Image classification data set "roi_masks" (Edgar-Del/brain_watermark on GitHub). Class labels (4): glioma, meningioma, no tumor, pituitary tumor.

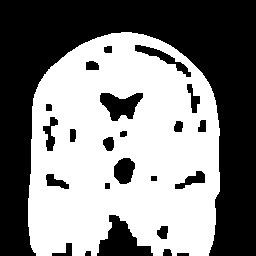
Label: meningioma

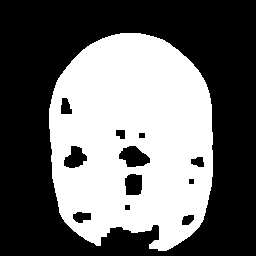
Label: meningioma

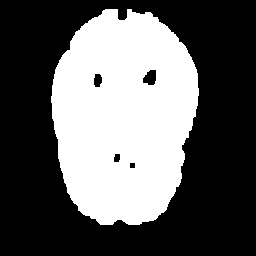
Label: no tumor

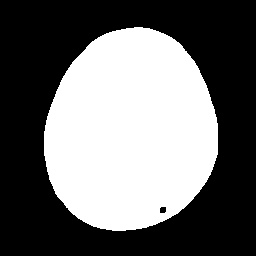
Label: glioma

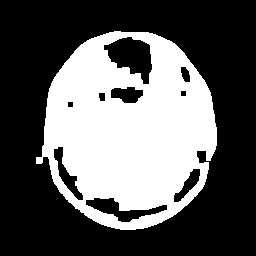
Label: glioma

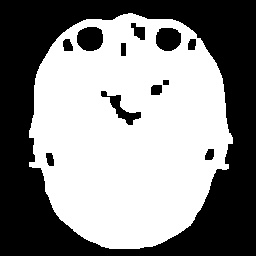
Label: pituitary tumor
